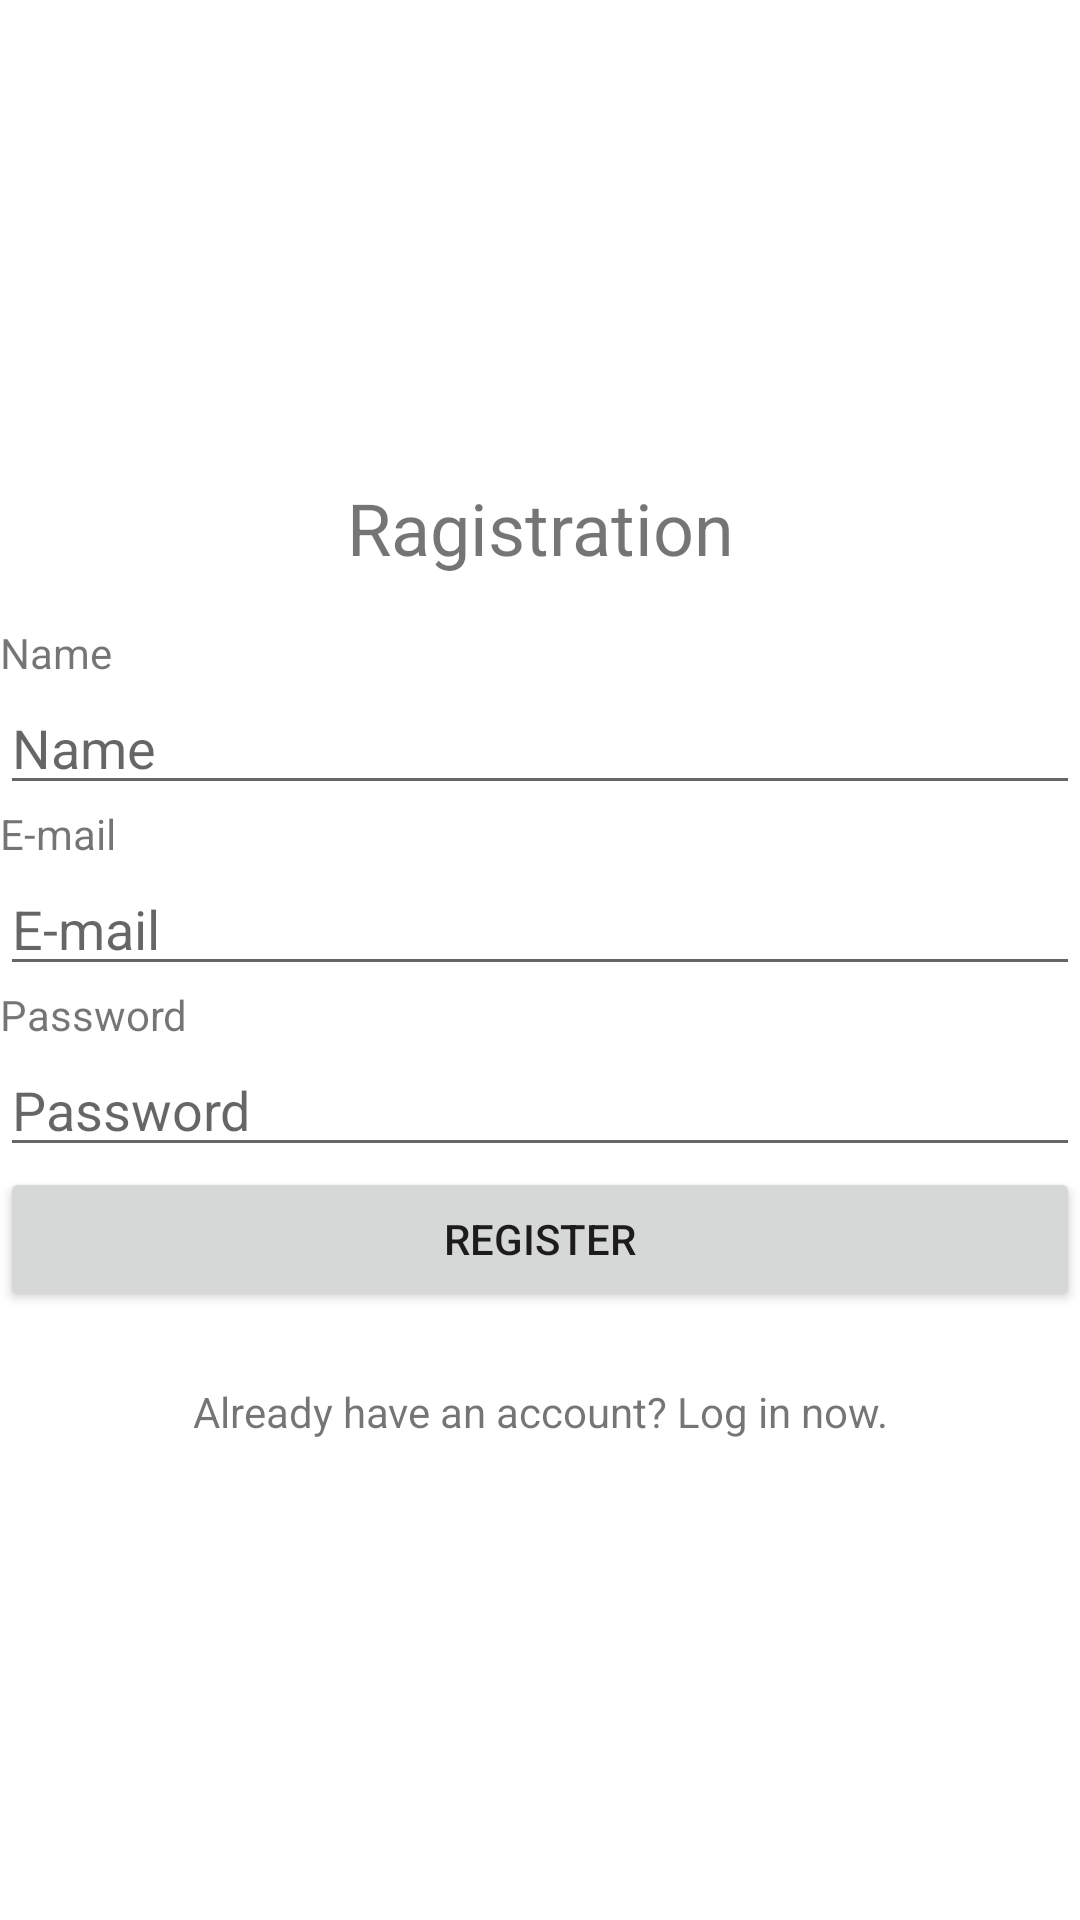

Here is an Android app screen rendered from its layout file. Give the layout XML and the strings, colors and styles it references.
<!-- AndroidManifest.xml: application theme Theme.LoginSignUpApp -->
<!-- res/layout/fragment_register.xml -->
<?xml version="1.0" encoding="utf-8"?>
<LinearLayout xmlns:android="http://schemas.android.com/apk/res/android"
    xmlns:tools="http://schemas.android.com/tools"
    android:layout_width="match_parent"
    android:layout_height="match_parent"
    android:gravity="center"
    android:layout_margin="8dp"
    android:orientation="vertical"
    tools:context=".ui.auth.RegisterFragment">


    <TextView
        android:id="@+id/tv_login"
        android:layout_width="match_parent"
        android:layout_height="wrap_content"
        android:layout_marginBottom="16dp"
        android:gravity="center"
        android:text="@string/ragistration"
        android:textSize="24sp" />

    <TextView
        android:id="@+id/tv_name"
        android:layout_width="match_parent"
        android:layout_height="wrap_content"
        android:text="@string/name" />

    <EditText
        android:id="@+id/et_name"
        android:layout_width="match_parent"
        android:layout_height="wrap_content"
        android:hint="@string/name"
        android:inputType="textPersonName" />

    <TextView
        android:id="@+id/tv_email"
        android:layout_width="match_parent"
        android:layout_height="wrap_content"
        android:text="@string/e_mail" />

    <EditText
        android:id="@+id/et_email"
        android:layout_width="match_parent"
        android:layout_height="wrap_content"
        android:hint="@string/e_mail"
        android:inputType="textEmailAddress" />

    <TextView
        android:id="@+id/tv_password"
        android:layout_width="match_parent"
        android:layout_height="wrap_content"
        android:text="@string/password" />

    <EditText
        android:id="@+id/et_password"
        android:layout_width="match_parent"
        android:layout_height="wrap_content"
        android:hint="@string/password"
        android:inputType="textPassword" />

    <Button
        android:id="@+id/btn_login"
        android:layout_width="match_parent"
        android:layout_height="wrap_content"
        android:text="@string/register" />

    <TextView
        android:id="@+id/tv_open_register_form"
        android:layout_width="match_parent"
        android:layout_height="wrap_content"
        android:layout_marginTop="24dp"
        android:gravity="center"
        android:text="@string/already_have_an_account_log_in_now" />
</LinearLayout>
<!-- resources referenced by this layout -->
<resources>
  <string name="already_have_an_account_log_in_now">Already have an account? Log in now.</string>
  <string name="e_mail">E-mail</string>
  <string name="name">Name</string>
  <string name="password">Password</string>
  <string name="ragistration">Ragistration</string>
  <string name="register">Register</string>
  <style name="Theme.LoginSignUpApp" parent="Theme.MaterialComponents.DayNight.NoActionBar">
          
          <item name="colorPrimary">@color/purple_500</item>
          <item name="colorPrimaryVariant">@color/purple_700</item>
          <item name="colorOnPrimary">@color/white</item>
          
          <item name="colorSecondary">@color/teal_200</item>
          <item name="colorSecondaryVariant">@color/teal_700</item>
          <item name="colorOnSecondary">@color/black</item>
          
          <item name="android:statusBarColor" tools:targetApi="l">?attr/colorPrimaryVariant</item>
          
      </style>
  <!-- not gathered from this repository: default colours our renderer supplied (Android Studio template values) -->
  <color name="purple_500">#FF6200EE</color>
  <color name="purple_700">#FF3700B3</color>
  <color name="teal_200">#FF03DAC5</color>
  <color name="teal_700">#FF018786</color>
  <color name="black">#FF000000</color>
  <color name="white">#FFFFFFFF</color>
</resources>
